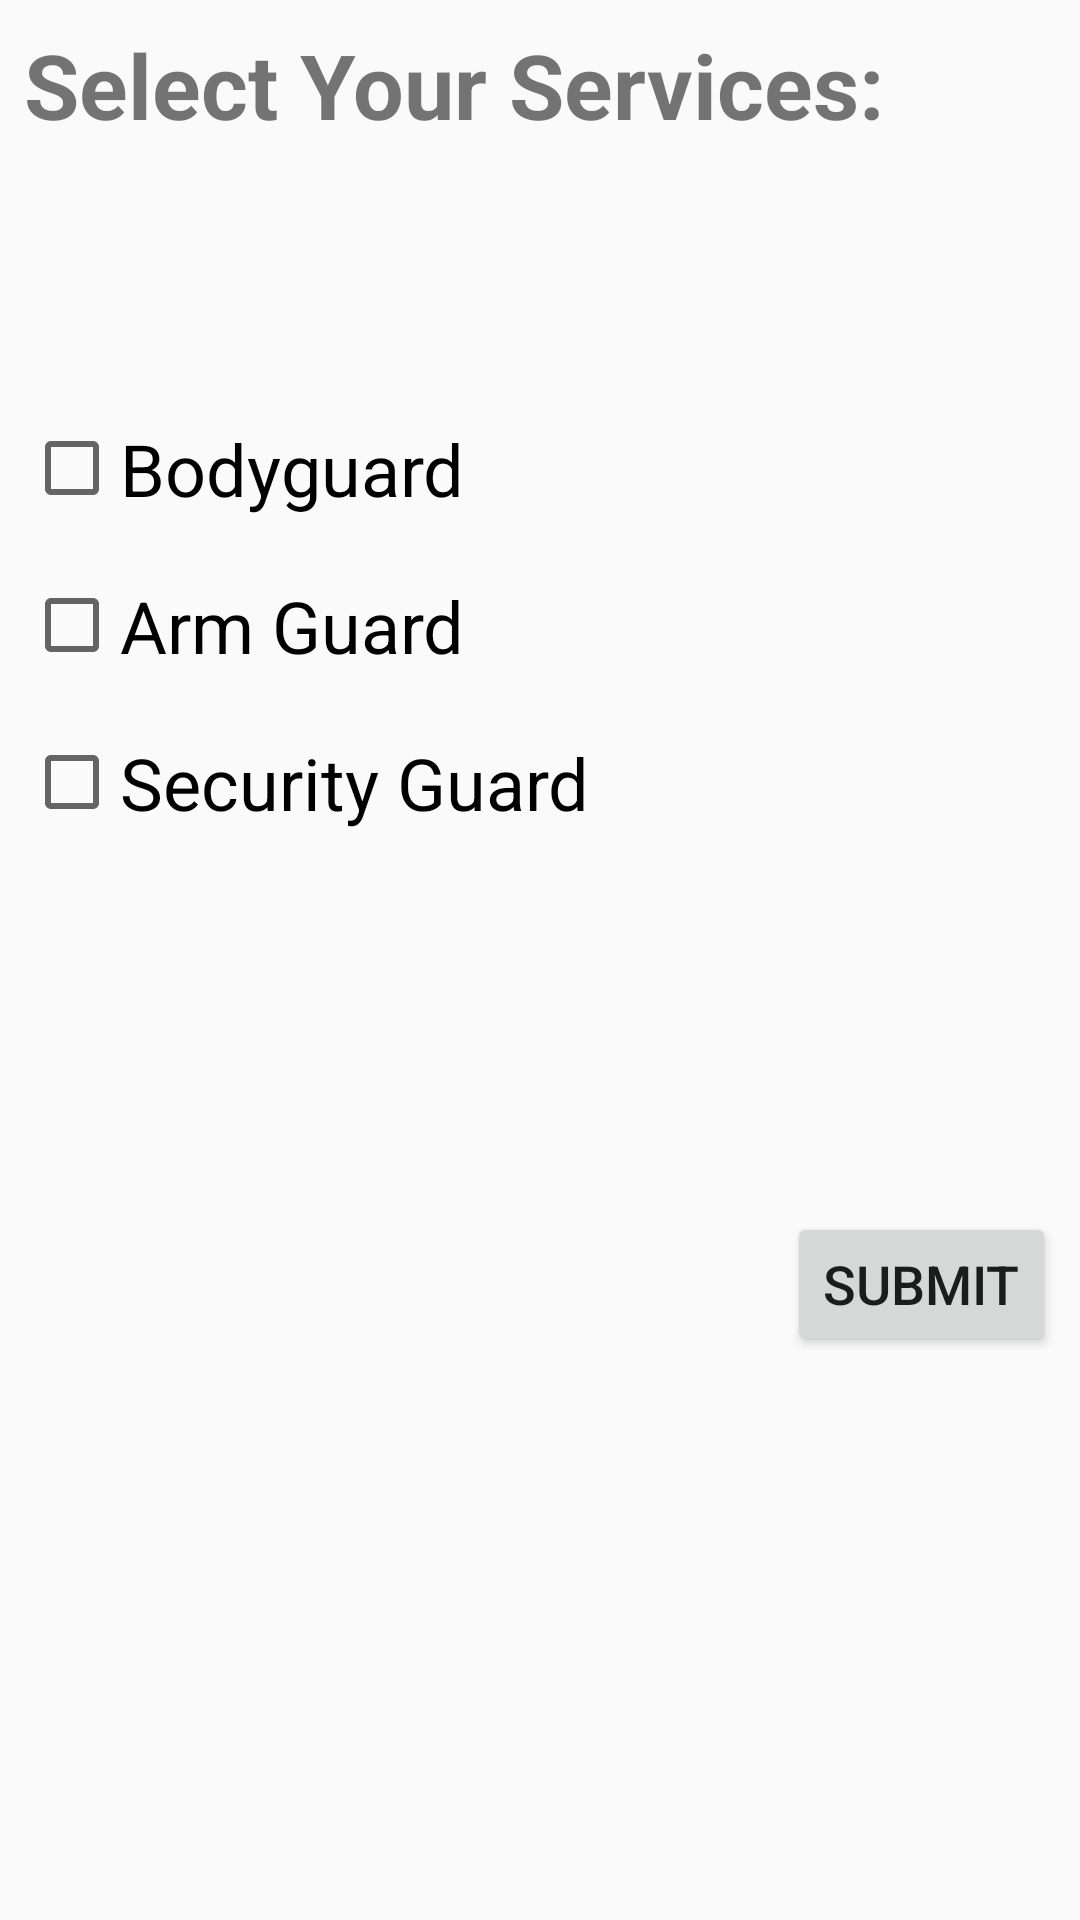

Produce the Android XML layout that renders to this screen, including the resource entries it uses.
<!-- AndroidManifest.xml: application theme AppTheme -->
<!-- res/layout/activity_services.xml -->
<?xml version="1.0" encoding="utf-8"?>
<android.support.constraint.ConstraintLayout xmlns:android="http://schemas.android.com/apk/res/android"
    xmlns:app="http://schemas.android.com/apk/res-auto"
    xmlns:tools="http://schemas.android.com/tools"
    android:layout_width="match_parent"
    android:layout_height="match_parent"
    tools:context=".Services">

    <TextView
        android:id="@+id/txtService"
        android:layout_width="0dp"
        android:layout_height="wrap_content"
        android:layout_marginStart="8dp"
        android:layout_marginLeft="8dp"
        android:layout_marginTop="8dp"
        android:layout_marginEnd="8dp"
        android:layout_marginRight="8dp"
        android:layout_marginBottom="8dp"
        android:text="Select Your Services:"
        android:textSize="30sp"
        android:textStyle="bold"
        app:layout_constraintBottom_toBottomOf="parent"
        app:layout_constraintEnd_toEndOf="parent"
        app:layout_constraintHorizontal_bias="0.0"
        app:layout_constraintStart_toStartOf="parent"
        app:layout_constraintTop_toTopOf="parent"
        app:layout_constraintVertical_bias="0.0" />

    <CheckBox
        android:id="@+id/Service1"
        android:layout_width="wrap_content"
        android:layout_height="wrap_content"
        android:layout_marginStart="8dp"
        android:layout_marginLeft="8dp"
        android:layout_marginTop="140dp"
        android:layout_marginEnd="8dp"
        android:layout_marginRight="8dp"
        android:text="Bodyguard"
        android:textSize="24sp"
        app:layout_constraintEnd_toEndOf="parent"
        app:layout_constraintHorizontal_bias="0.0"
        app:layout_constraintStart_toStartOf="parent"
        app:layout_constraintTop_toTopOf="parent" />

    <CheckBox
        android:id="@+id/Service2"
        android:layout_width="wrap_content"
        android:layout_height="wrap_content"
        android:layout_marginStart="8dp"
        android:layout_marginLeft="8dp"
        android:layout_marginTop="20dp"
        android:layout_marginEnd="8dp"
        android:layout_marginRight="8dp"
        android:text="Arm Guard"
        android:textSize="24sp"
        app:layout_constraintEnd_toEndOf="parent"
        app:layout_constraintHorizontal_bias="0.0"
        app:layout_constraintStart_toStartOf="parent"
        app:layout_constraintTop_toBottomOf="@+id/Service1" />

    <CheckBox
        android:id="@+id/Service3"
        android:layout_width="wrap_content"
        android:layout_height="wrap_content"
        android:layout_marginStart="8dp"
        android:layout_marginLeft="8dp"
        android:layout_marginTop="20dp"
        android:layout_marginEnd="8dp"
        android:layout_marginRight="8dp"
        android:text="Security Guard"
        android:textSize="24sp"
        app:layout_constraintEnd_toEndOf="parent"
        app:layout_constraintHorizontal_bias="0.0"
        app:layout_constraintStart_toStartOf="parent"
        app:layout_constraintTop_toBottomOf="@+id/Service2" />

    <Button
        android:id="@+id/btnSubmit"
        android:layout_width="wrap_content"
        android:layout_height="wrap_content"
        android:layout_marginStart="8dp"
        android:layout_marginLeft="8dp"
        android:layout_marginTop="8dp"
        android:layout_marginEnd="8dp"
        android:layout_marginRight="8dp"
        android:layout_marginBottom="188dp"
        android:text="Submit"
        android:textSize="18sp"
        app:layout_constraintBottom_toBottomOf="parent"
        app:layout_constraintEnd_toEndOf="parent"
        app:layout_constraintHorizontal_bias="1.0"
        app:layout_constraintStart_toStartOf="parent"
        app:layout_constraintTop_toTopOf="parent"
        app:layout_constraintVertical_bias="1.0" />

</android.support.constraint.ConstraintLayout>
<!-- resources referenced by this layout -->
<resources>
  <style name="AppTheme" parent="Theme.AppCompat.Light.DarkActionBar">
      
      <item name="colorPrimary">@color/colorPrimary</item>
      <item name="colorPrimaryDark">@color/colorPrimaryDark</item>
      <item name="colorAccent">@color/colorAccent</item>
      <item name="windowActionBar">false</item>
      <item name="windowNoTitle">true</item>
    </style>
  <color name="colorPrimary">#3F51B5</color>
  <color name="colorPrimaryDark">#303F9F</color>
  <color name="colorAccent">#1976D2</color>
</resources>
